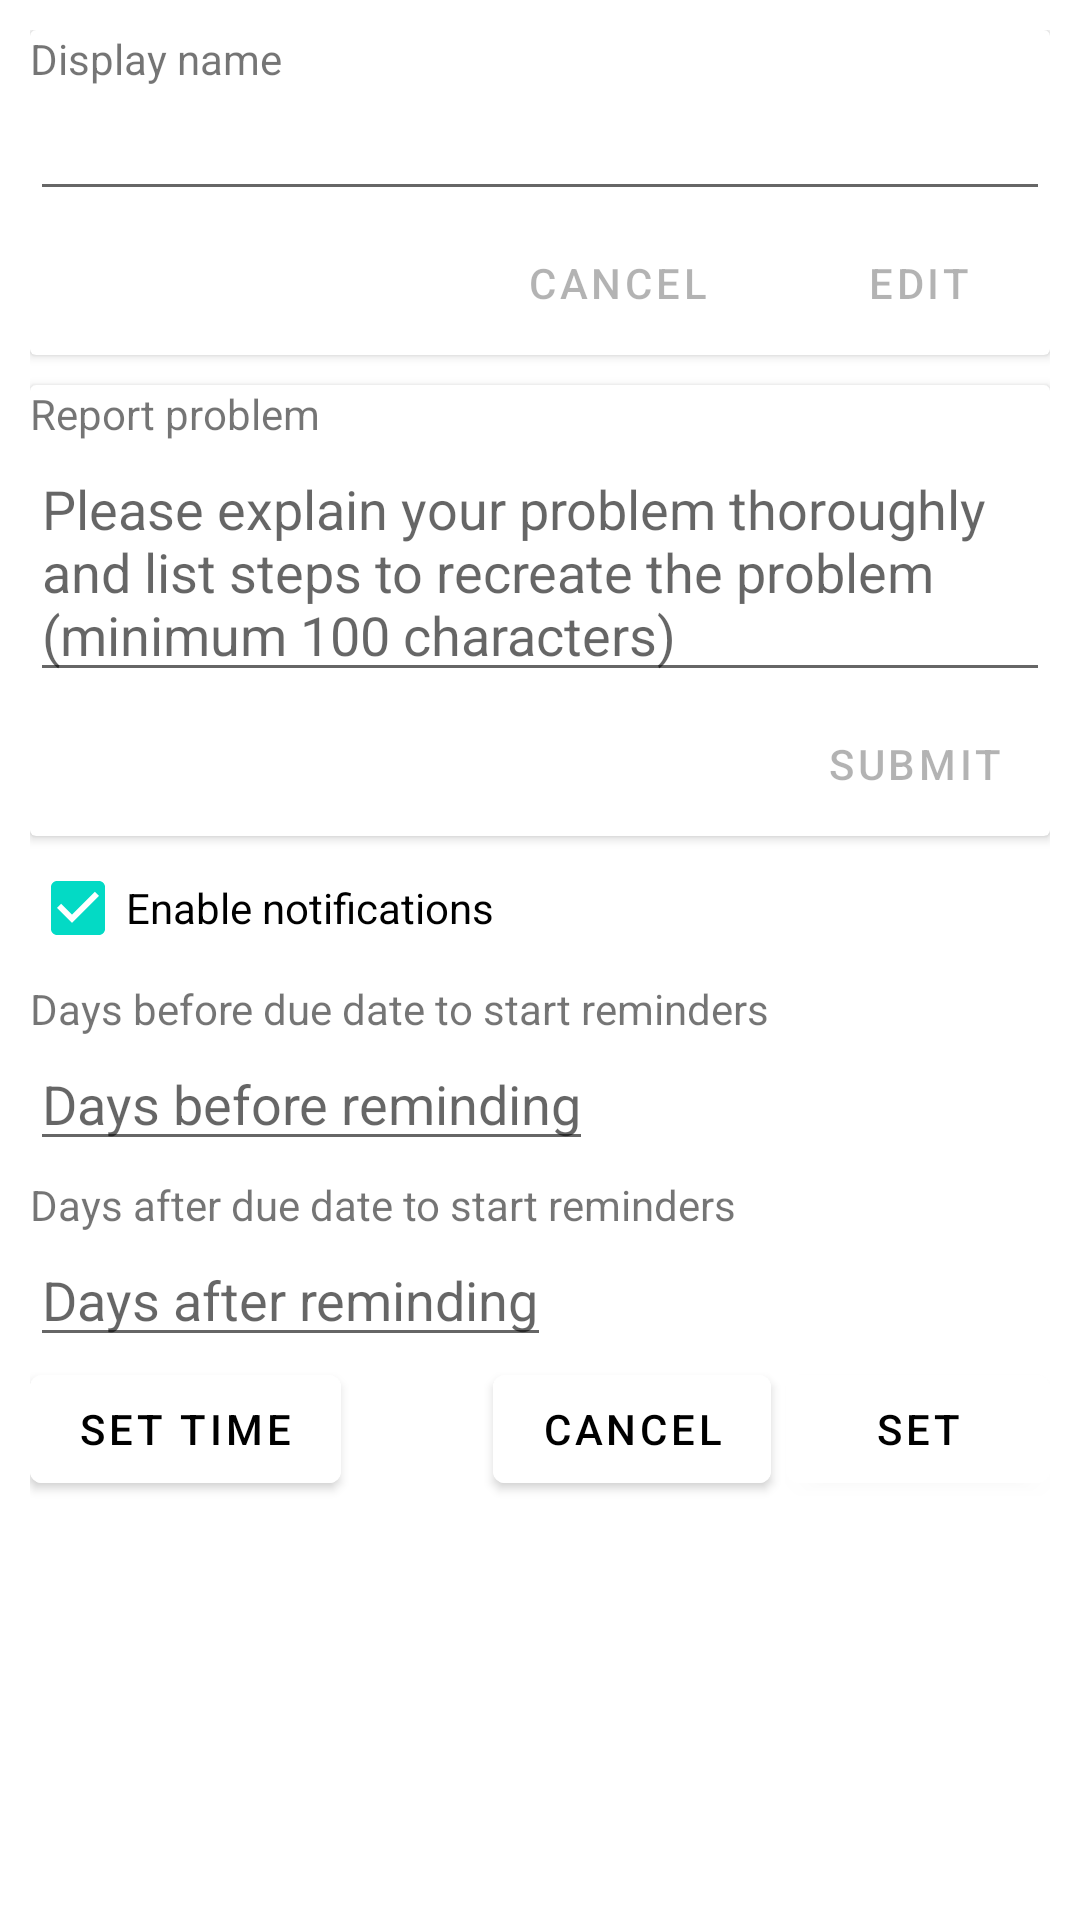

Layout XML and referenced resources for this Android screen:
<!-- AndroidManifest.xml: application theme AppTheme -->
<!-- res/layout/fragment_user_settings.xml -->
<?xml version="1.0" encoding="utf-8"?>
<ScrollView
    xmlns:android="http://schemas.android.com/apk/res/android"
    xmlns:app="http://schemas.android.com/apk/res-auto"
    xmlns:tools="http://schemas.android.com/tools"

    android:layout_width="match_parent"
    android:layout_height="wrap_content">

    <androidx.constraintlayout.widget.ConstraintLayout
        android:layout_width="match_parent"
        android:layout_height="wrap_content"
        android:layout_margin="10dp">

        <androidx.cardview.widget.CardView
            android:id="@+id/edit_display_name_card_view"
            android:layout_width="match_parent"
            android:layout_height="wrap_content"
            app:layout_constraintTop_toTopOf="parent"
            app:layout_constraintStart_toStartOf="parent"
            app:layout_constraintEnd_toEndOf="parent">

            <androidx.constraintlayout.widget.ConstraintLayout
                android:layout_width="match_parent"
                android:layout_height="wrap_content">

                <TextView
                    android:id="@+id/display_name_text_view"
                    android:layout_width="wrap_content"
                    android:layout_height="wrap_content"
                    android:text="@string/display_name"
                    app:layout_constraintTop_toTopOf="parent"
                    app:layout_constraintStart_toStartOf="parent"/>

                <com.google.android.material.textfield.TextInputEditText
                    android:id="@+id/edit_display_name_input"
                    android:layout_width="match_parent"
                    android:layout_height="wrap_content"
                    app:layout_constraintTop_toBottomOf="@id/display_name_text_view"
                    app:layout_constraintStart_toStartOf="parent"
                    android:maxLines="1"/>

                <TextView
                    android:id="@+id/edit_display_name_warning"
                    android:layout_width="wrap_content"
                    android:layout_height="wrap_content"
                    android:textColor="#FF0000"
                    android:text="@string/edit_display_name_warning"
                    android:textSize="10sp"
                    app:layout_constraintTop_toBottomOf="@id/edit_display_name_input"
                    app:layout_constraintStart_toStartOf="parent"
                    android:visibility="gone"
                    tools:ignore="SmallSp" />


                <com.google.android.material.button.MaterialButton
                    android:id="@+id/edit_display_name_button"
                    android:layout_width="wrap_content"
                    android:layout_height="wrap_content"
                    android:text="@string/edit"
                    android:textColor="@color/black"
                    android:backgroundTint="@color/white"
                    app:layout_constraintTop_toBottomOf="@id/edit_display_name_warning"
                    app:layout_constraintEnd_toEndOf="parent"
                    android:enabled="false"
                    android:alpha="0.3" />

                <com.google.android.material.button.MaterialButton
                    android:id="@+id/cancel_edit_display_name_button"
                    android:layout_width="wrap_content"
                    android:layout_height="wrap_content"
                    android:text="@string/cancel"
                    android:textColor="@color/black"
                    android:backgroundTint="@color/white"
                    app:layout_constraintTop_toBottomOf="@id/edit_display_name_warning"
                    app:layout_constraintEnd_toStartOf="@id/edit_display_name_button"
                    android:layout_marginEnd="10dp"
                    android:enabled="false"
                    android:alpha="0.3" />

            </androidx.constraintlayout.widget.ConstraintLayout>
        </androidx.cardview.widget.CardView>

        <androidx.cardview.widget.CardView
            android:id="@+id/report_problem_card_view"
            android:layout_width="match_parent"
            android:layout_height="wrap_content"
            app:layout_constraintTop_toBottomOf="@id/edit_display_name_card_view"
            app:layout_constraintStart_toStartOf="parent"
            app:layout_constraintEnd_toEndOf="parent"
            android:layout_marginTop="10dp">

            <androidx.constraintlayout.widget.ConstraintLayout
                android:layout_width="match_parent"
                android:layout_height="wrap_content">

                <TextView
                    android:id="@+id/report_problem_text_view"
                    android:layout_width="wrap_content"
                    android:layout_height="wrap_content"
                    android:text="@string/report_problem"
                    app:layout_constraintTop_toTopOf="parent"
                    app:layout_constraintStart_toStartOf="parent"/>

                <com.google.android.material.textfield.TextInputEditText
                    android:id="@+id/report_input"
                    android:layout_width="match_parent"
                    android:layout_height="wrap_content"
                    android:hint="@string/report_input_hint"
                    app:layout_constraintTop_toBottomOf="@id/report_problem_text_view"
                    app:layout_constraintStart_toStartOf="parent"/>

                <com.google.android.material.button.MaterialButton
                    android:id="@+id/submit_report_button"
                    android:layout_width="wrap_content"
                    android:layout_height="wrap_content"
                    android:text="@string/submit"
                    android:textColor="@color/black"
                    android:backgroundTint="@color/white"
                    app:layout_constraintTop_toBottomOf="@id/report_input"
                    app:layout_constraintEnd_toEndOf="parent"
                    android:enabled="false"
                    android:alpha="0.3" />

            </androidx.constraintlayout.widget.ConstraintLayout>
        </androidx.cardview.widget.CardView>


        <CheckBox
            android:id="@+id/enable_notifications_checkbox"
            android:layout_width="wrap_content"
            android:layout_height="wrap_content"
            android:text="@string/enable_notifications"
            app:layout_constraintTop_toBottomOf="@id/report_problem_card_view"
            app:layout_constraintStart_toStartOf="parent"
            android:checked="true"/>

        <androidx.constraintlayout.widget.ConstraintLayout
            android:id="@+id/enable_notifications_view"
            android:layout_width="match_parent"
            android:layout_height="wrap_content"
            app:layout_constraintTop_toBottomOf="@id/enable_notifications_checkbox"
            app:layout_constraintStart_toStartOf="parent">

            <TextView
                android:id="@+id/days_before_text_view"
                android:layout_width="wrap_content"
                android:layout_height="wrap_content"
                android:text="@string/days_before_due_text_view"
                app:layout_constraintTop_toTopOf="parent"
                app:layout_constraintStart_toStartOf="parent" />

            <com.google.android.material.textfield.TextInputEditText
                android:id="@+id/days_before_due_input"
                android:layout_width="wrap_content"
                android:layout_height="wrap_content"
                android:hint="@string/days_before_reminding"
                app:layout_constraintTop_toBottomOf="@id/days_before_text_view"
                app:layout_constraintStart_toStartOf="parent"
                android:inputType="number"/>

            <TextView
                android:id="@+id/days_after_text_view"
                android:layout_width="wrap_content"
                android:layout_height="wrap_content"
                android:text="@string/days_after_due_text_view"
                app:layout_constraintTop_toBottomOf="@id/days_before_due_input"
                app:layout_constraintStart_toStartOf="parent"
                android:layout_marginTop="5dp"/>

            <com.google.android.material.textfield.TextInputEditText
                android:id="@+id/days_after_due_input"
                android:layout_width="wrap_content"
                android:layout_height="wrap_content"
                android:hint="@string/days_after_reminding"
                app:layout_constraintTop_toBottomOf="@id/days_after_text_view"
                app:layout_constraintStart_toStartOf="parent"
                android:inputType="number"/>

            <com.google.android.material.button.MaterialButton
                android:id="@+id/set_notif_time_button"
                android:layout_width="wrap_content"
                android:layout_height="wrap_content"
                android:text="@string/set_time"
                android:textColor="@color/black"
                android:backgroundTint="@color/white"
                app:layout_constraintTop_toBottomOf="@id/days_after_due_input"
                app:layout_constraintStart_toStartOf="parent" />

            <com.google.android.material.button.MaterialButton
                android:id="@+id/set_notification_button"
                android:layout_width="wrap_content"
                android:layout_height="wrap_content"
                android:text="@string/set"
                android:textColor="@color/black"
                android:backgroundTint="@color/white"
                app:layout_constraintTop_toBottomOf="@id/days_after_due_input"
                app:layout_constraintEnd_toEndOf="parent" />

            <com.google.android.material.button.MaterialButton
                android:id="@+id/cancel_set_notification_button"
                android:layout_width="wrap_content"
                android:layout_height="wrap_content"
                android:text="@string/cancel"
                android:textColor="@color/black"
                android:backgroundTint="@color/white"
                app:layout_constraintTop_toBottomOf="@id/days_after_due_input"
                app:layout_constraintEnd_toStartOf="@id/set_notification_button"
                android:layout_marginEnd="5dp"/>

        </androidx.constraintlayout.widget.ConstraintLayout>
    </androidx.constraintlayout.widget.ConstraintLayout>
</ScrollView>
<!-- resources referenced by this layout -->
<resources>
  <string name="cancel">Cancel</string>
  <string name="days_after_due_text_view">Days after due date to start reminders</string>
  <string name="days_after_reminding">Days after reminding</string>
  <string name="days_before_due_text_view">Days before due date to start reminders</string>
  <string name="days_before_reminding">Days before reminding</string>
  <string name="display_name">Display name</string>
  <string name="edit">Edit</string>
  <string name="edit_display_name_warning">Display name can only contain lowercase letters, uppercase letters and spaces and must be at most 30 characters</string>
  <string name="enable_notifications">Enable notifications</string>
  <string name="report_input_hint">Please explain your problem thoroughly and list steps to recreate the problem (minimum 100 characters)</string>
  <string name="report_problem">Report problem</string>
  <string name="set">Set</string>
  <string name="set_time">Set time</string>
  <string name="submit">Submit</string>
  <style name="AppTheme" parent="Theme.MaterialComponents.DayNight.DarkActionBar">
          
          <item name="colorPrimary">@color/purple_500</item>
          <item name="colorPrimaryVariant">@color/purple_700</item>
          <item name="colorOnPrimary">@color/white</item>
          
          <item name="colorSecondary">@color/teal_200</item>
          <item name="colorSecondaryVariant">@color/teal_700</item>
          <item name="colorOnSecondary">@color/black</item>
          
          <item name="android:statusBarColor" tools:targetApi="l">?attr/colorPrimaryVariant</item>
          
          <item name="windowActionBar">false</item>
          <item name="windowNoTitle">true</item>
      </style>
  <!-- not gathered from this repository: default colours our renderer supplied (Android Studio template values) -->
  <color name="purple_500">#FF6200EE</color>
  <color name="purple_700">#FF3700B3</color>
  <color name="teal_200">#FF03DAC5</color>
  <color name="teal_700">#FF018786</color>
  <color name="black">#FF000000</color>
  <color name="white">#FFFFFFFF</color>
</resources>
